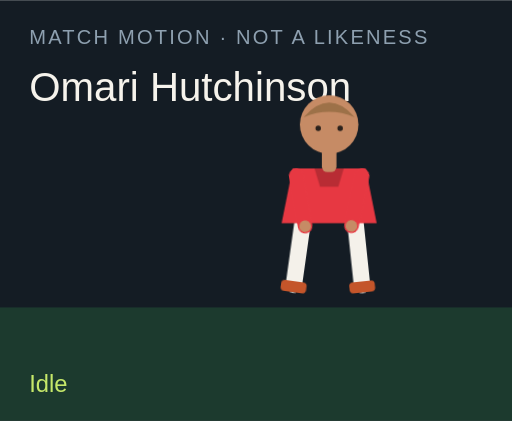
t = 0.00 s
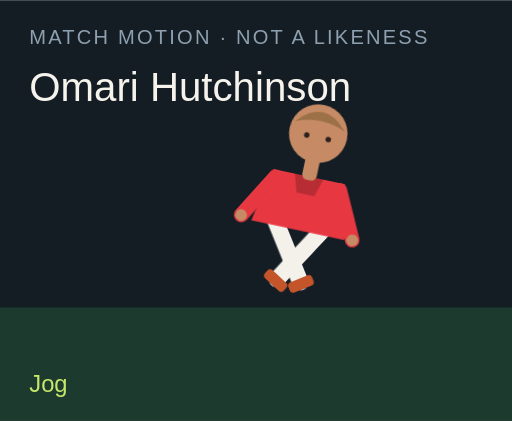
t = 1.50 s
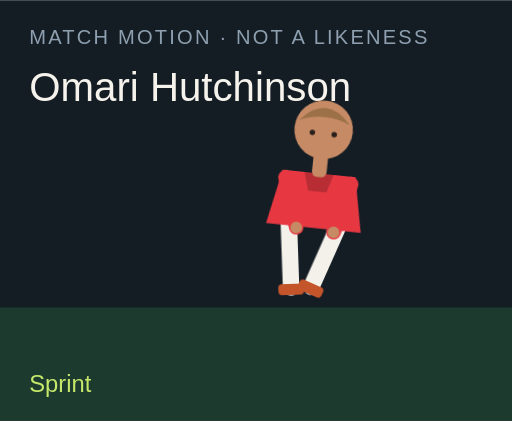
t = 3.00 s
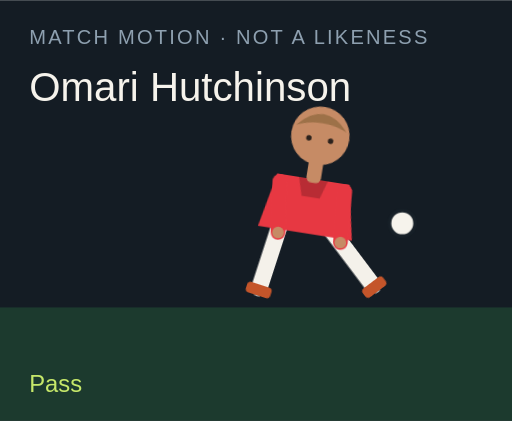
t = 4.50 s
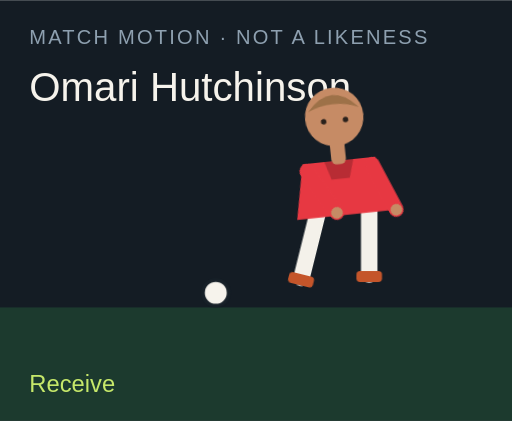
t = 6.00 s
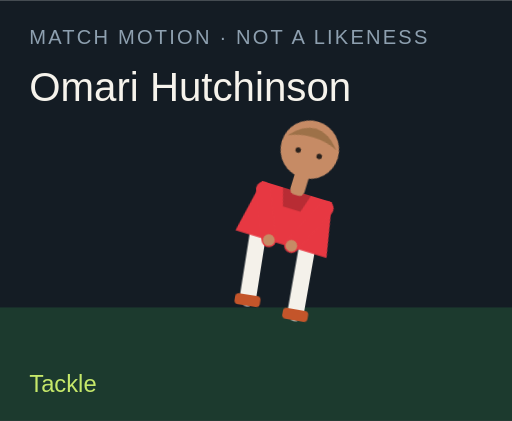
t = 7.50 s

The animated SVG that drew these frames (rendered in a browser with its animation timeline set to each time). Animation: 18 CSS @keyframes rules; one cycle of 9.00 s, repeats indefinitely.

<?xml version="1.0" encoding="UTF-8"?>
<svg xmlns="http://www.w3.org/2000/svg" viewBox="0 0 280 230" role="img">
  <style>@media (prefers-reduced-motion: reduce){animate,animateTransform{display:none}}</style>
  <rect width="280" height="230" fill="#141c24"/>
  <rect y="168" width="280" height="62" fill="#1c3a2e"/>
  <text x="16" y="24" fill="#8ea0b0" font-family="Arial,sans-serif" font-size="11" letter-spacing="1.2">MATCH MOTION · NOT A LIKENESS</text>
  <text x="16" y="55" fill="#f6f3ec" font-family="Impact,sans-serif" font-size="22">Omari Hutchinson</text>
  <circle r="7" fill="#f6f3ec" stroke="#172028" stroke-width="2" id="motion-19788" cx="150" cy="160" opacity="0">
    
    
    
  </circle>
  <g transform="translate(132 40)">
    <g id="motion-19810" transform="rotate(0 48 90)">
      
      <g id="motion-19812" transform="translate(0 0)">
        
        <g transform="translate(34 78)"><g id="motion-19814" transform="rotate(8)"><path d="M0 0 V38" stroke="#f4f1ea" stroke-width="9" stroke-linecap="round"/><rect x="-7" y="36" width="14" height="6" rx="2" fill="#c4552a"/></g></g>
        <g transform="translate(62 78)"><g id="motion-19816" transform="rotate(-6)"><path d="M0 0 V38" stroke="#f4f1ea" stroke-width="9" stroke-linecap="round"/><rect x="-7" y="36" width="14" height="6" rx="2" fill="#c4552a"/></g></g>
        <path d="M28 52 h40 l6 30 H22 Z" fill="#e73842"/>
        <path d="M40 52 h16 l-3 10 H43 Z" fill="#000" opacity=".2"/>
        <g transform="translate(30 56)"><g id="motion-19818" transform="rotate(-10)"><path d="M0 0 V28" stroke="#e73842" stroke-width="8" stroke-linecap="round"/><circle cx="0" cy="28" r="3.2" fill="#c68b65"/></g></g>
        <g transform="translate(66 56)"><g id="motion-19820" transform="rotate(12)"><path d="M0 0 V28" stroke="#e73842" stroke-width="8" stroke-linecap="round"/><circle cx="0" cy="28" r="3.2" fill="#c68b65"/></g></g>
        <rect x="44" y="40" width="8" height="14" rx="3" fill="#c68b65"/>
        <circle cx="48" cy="28" r="16" fill="#c68b65"/>
        <path d="M34 24 Q48 8 62 24 Q48 18 34 24" fill="#9d7148"/>
        <circle cx="42" cy="30" r="1.5" fill="#2a211c"/><circle cx="54" cy="30" r="1.5" fill="#2a211c"/>
      </g>
    </g>
  </g>
  <text x="16" y="214" fill="#c6e86a" font-family="Arial,sans-serif" font-size="13" opacity="1" id="motion-19792">Idle</text><text x="16" y="214" fill="#c6e86a" font-family="Arial,sans-serif" font-size="13" opacity="0" id="motion-19794">Jog</text><text x="16" y="214" fill="#c6e86a" font-family="Arial,sans-serif" font-size="13" opacity="0" id="motion-19796">Sprint</text><text x="16" y="214" fill="#c6e86a" font-family="Arial,sans-serif" font-size="13" opacity="0" id="motion-19798">Dribble</text><text x="16" y="214" fill="#c6e86a" font-family="Arial,sans-serif" font-size="13" opacity="0" id="motion-19800">Pass</text><text x="16" y="214" fill="#c6e86a" font-family="Arial,sans-serif" font-size="13" opacity="0" id="motion-19802">Shoot</text><text x="16" y="214" fill="#c6e86a" font-family="Arial,sans-serif" font-size="13" opacity="0" id="motion-19804">Receive</text><text x="16" y="214" fill="#c6e86a" font-family="Arial,sans-serif" font-size="13" opacity="0" id="motion-19806">Tackle</text><text x="16" y="214" fill="#c6e86a" font-family="Arial,sans-serif" font-size="13" opacity="0" id="motion-19808">Arms wide</text>
<style>@keyframes track-19789{0%{cx:150px}11.1%{cx:156px}22.2%{cx:164px}33.300000000000004%{cx:142px}44.4%{cx:190px}55.60000000000001%{cx:250px}66.7%{cx:118px}77.8%{cx:150px}88.9%{cx:150px}100%{cx:150px}}@keyframes track-19790{0%{cy:160px}11.1%{cy:158px}22.2%{cy:154px}33.300000000000004%{cy:156px}44.4%{cy:148px}55.60000000000001%{cy:96px}66.7%{cy:160px}77.8%{cy:160px}88.9%{cy:160px}100%{cy:160px}}@keyframes track-19791{0%{opacity:0}11.1%{opacity:0}22.2%{opacity:0}33.300000000000004%{opacity:1}44.4%{opacity:1}55.60000000000001%{opacity:1}66.7%{opacity:1}77.8%{opacity:0}88.9%{opacity:0}100%{opacity:0}}@keyframes track-19793{0%{opacity:1}11.1%{opacity:0}22.2%{opacity:0}33.300000000000004%{opacity:0}44.4%{opacity:0}55.60000000000001%{opacity:0}66.7%{opacity:0}77.8%{opacity:0}88.9%{opacity:0}100%{opacity:1}}@keyframes track-19795{0%{opacity:0}11.1%{opacity:1}22.2%{opacity:0}33.300000000000004%{opacity:0}44.4%{opacity:0}55.60000000000001%{opacity:0}66.7%{opacity:0}77.8%{opacity:0}88.9%{opacity:0}100%{opacity:0}}@keyframes track-19797{0%{opacity:0}11.1%{opacity:0}22.2%{opacity:1}33.300000000000004%{opacity:0}44.4%{opacity:0}55.60000000000001%{opacity:0}66.7%{opacity:0}77.8%{opacity:0}88.9%{opacity:0}100%{opacity:0}}@keyframes track-19799{0%{opacity:0}11.1%{opacity:0}22.2%{opacity:0}33.300000000000004%{opacity:1}44.4%{opacity:0}55.60000000000001%{opacity:0}66.7%{opacity:0}77.8%{opacity:0}88.9%{opacity:0}100%{opacity:0}}@keyframes track-19801{0%{opacity:0}11.1%{opacity:0}22.2%{opacity:0}33.300000000000004%{opacity:0}44.4%{opacity:1}55.60000000000001%{opacity:0}66.7%{opacity:0}77.8%{opacity:0}88.9%{opacity:0}100%{opacity:0}}@keyframes track-19803{0%{opacity:0}11.1%{opacity:0}22.2%{opacity:0}33.300000000000004%{opacity:0}44.4%{opacity:0}55.60000000000001%{opacity:1}66.7%{opacity:0}77.8%{opacity:0}88.9%{opacity:0}100%{opacity:0}}@keyframes track-19805{0%{opacity:0}11.1%{opacity:0}22.2%{opacity:0}33.300000000000004%{opacity:0}44.4%{opacity:0}55.60000000000001%{opacity:0}66.7%{opacity:1}77.8%{opacity:0}88.9%{opacity:0}100%{opacity:0}}@keyframes track-19807{0%{opacity:0}11.1%{opacity:0}22.2%{opacity:0}33.300000000000004%{opacity:0}44.4%{opacity:0}55.60000000000001%{opacity:0}66.7%{opacity:0}77.8%{opacity:1}88.9%{opacity:0}100%{opacity:0}}@keyframes track-19809{0%{opacity:0}11.1%{opacity:0}22.2%{opacity:0}33.300000000000004%{opacity:0}44.4%{opacity:0}55.60000000000001%{opacity:0}66.7%{opacity:0}77.8%{opacity:0}88.9%{opacity:1}100%{opacity:0}}@keyframes track-19811{0%{transform:rotate(0deg)}11.1%{transform:rotate(8deg)}22.2%{transform:rotate(16deg)}33.300000000000004%{transform:rotate(6deg)}44.4%{transform:rotate(4deg)}55.60000000000001%{transform:rotate(14deg)}66.7%{transform:rotate(-6deg)}77.8%{transform:rotate(34deg)}88.9%{transform:rotate(0deg)}100%{transform:rotate(0deg)}}@keyframes track-19813{0%{transform:translate(0px,0px)}11.1%{transform:translate(0px,-3px)}22.2%{transform:translate(0px,-6px)}33.300000000000004%{transform:translate(0px,-2px)}44.4%{transform:translate(0px,2px)}55.60000000000001%{transform:translate(0px,-4px)}66.7%{transform:translate(0px,1px)}77.8%{transform:translate(0px,10px)}88.9%{transform:translate(0px,-8px)}100%{transform:translate(0px,0px)}}@keyframes track-19815{0%{transform:rotate(8deg)}11.1%{transform:rotate(-26deg)}22.2%{transform:rotate(-42deg)}33.300000000000004%{transform:rotate(-8deg)}44.4%{transform:rotate(6deg)}55.60000000000001%{transform:rotate(12deg)}66.7%{transform:rotate(20deg)}77.8%{transform:rotate(-8deg)}88.9%{transform:rotate(-8deg)}100%{transform:rotate(8deg)}}@keyframes track-19817{0%{transform:rotate(-6deg)}11.1%{transform:rotate(24deg)}22.2%{transform:rotate(38deg)}33.300000000000004%{transform:rotate(18deg)}44.4%{transform:rotate(-38deg)}55.60000000000001%{transform:rotate(-54deg)}66.7%{transform:rotate(6deg)}77.8%{transform:rotate(-22deg)}88.9%{transform:rotate(8deg)}100%{transform:rotate(-6deg)}}@keyframes track-19819{0%{transform:rotate(-10deg)}11.1%{transform:rotate(24deg)}22.2%{transform:rotate(36deg)}33.300000000000004%{transform:rotate(-18deg)}44.4%{transform:rotate(10deg)}55.60000000000001%{transform:rotate(-24deg)}66.7%{transform:rotate(-30deg)}77.8%{transform:rotate(12deg)}88.9%{transform:rotate(-58deg)}100%{transform:rotate(-10deg)}}@keyframes track-19821{0%{transform:rotate(12deg)}11.1%{transform:rotate(-20deg)}22.2%{transform:rotate(-32deg)}33.300000000000004%{transform:rotate(14deg)}44.4%{transform:rotate(-26deg)}55.60000000000001%{transform:rotate(18deg)}66.7%{transform:rotate(-22deg)}77.8%{transform:rotate(-6deg)}88.9%{transform:rotate(58deg)}100%{transform:rotate(12deg)}}@media(prefers-reduced-motion:no-preference){#motion-19788{animation:track-19789 9s linear infinite both,track-19790 9s linear infinite both,track-19791 9s steps(1,end) infinite both}#motion-19792{animation:track-19793 9s steps(1,end) infinite both}#motion-19794{animation:track-19795 9s steps(1,end) infinite both}#motion-19796{animation:track-19797 9s steps(1,end) infinite both}#motion-19798{animation:track-19799 9s steps(1,end) infinite both}#motion-19800{animation:track-19801 9s steps(1,end) infinite both}#motion-19802{animation:track-19803 9s steps(1,end) infinite both}#motion-19804{animation:track-19805 9s steps(1,end) infinite both}#motion-19806{animation:track-19807 9s steps(1,end) infinite both}#motion-19808{animation:track-19809 9s steps(1,end) infinite both}#motion-19810{animation:track-19811 9s linear infinite both}#motion-19812{animation:track-19813 9s linear infinite both}#motion-19814{animation:track-19815 9s linear infinite both}#motion-19816{animation:track-19817 9s linear infinite both}#motion-19818{animation:track-19819 9s linear infinite both}#motion-19820{animation:track-19821 9s linear infinite both}}</style></svg>
